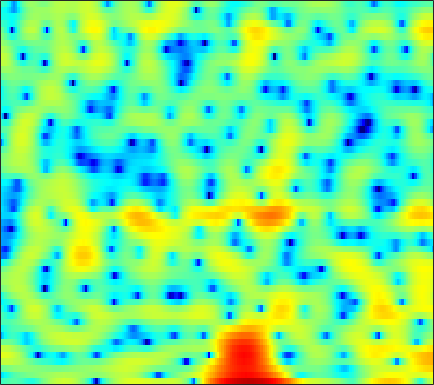

Data behind this chart, as committed beside it:
-3.916, -3.5046, -3.0128, -2.6064, -2.3839, -2.2235, -2.2257, -2.3329, -2.6198, -3.0636, -3.6259, -4.1013, -4.7444, -5.164, -5.249, -4.996, -4.2908, -3.5396, -2.402, -1.2257, -0.13078, 0.61509, 1.4874, 2.2187
-8.992, -7.82, -6.412, -5.198, -4.409, -3.516, -2.783, -2.323, -1.82, -1.418, -1.089, -0.8832, -0.6347, -0.4133, -0.2539, -0.04334, 0.1731, 0.341, 0.5781, 0.8199, 1.066, 1.25, 1.485, 1.703
-1.567, -1.217, -0.7813, -0.3831, -0.1112, 0.1953, 0.4393, 0.5758, 0.7095, 0.7745, 0.7852, 0.7634, 0.6992, 0.6043, 0.5197, 0.3872, 0.2532, 0.152, 0.02342, -0.09646, -0.2026, -0.273, -0.3542, -0.4213
3.354, 3.426, 3.471, 3.45, 3.384, 3.235, 2.992, 2.76, 2.369, 1.885, 1.308, 0.8169, 0.1004, -0.6719, -1.268, -2.032, -2.718, -3.145, -3.575, -3.882, -4.103, -4.257, -4.519, -4.891
5.229, 5.189, 5.063, 4.835, 4.597, 4.189, 3.662, 3.18, 2.429, 1.495, 0.3671, -0.6453, -2.286, -4.391, -6.431, -10.15, -16.41, -24.68, -17.37, -11.74, -8.811, -7.48, -6.466, -6.125
3.768, 3.642, 3.425, 3.122, 2.825, 2.349, 1.758, 1.247, 0.487, -0.3591, -1.234, -1.905, -2.796, -3.637, -4.207, -4.819, -5.151, -5.131, -4.752, -4.03, -3.188, -2.573, -1.839, -1.25
-1.031, -0.9809, -0.9129, -0.9365, -1.057, -1.423, -2.084, -2.773, -4.034, -5.674, -7.554, -8.89, -9.636, -8.738, -7.472, -5.687, -4.082, -3.01, -1.771, -0.6872, 0.252, 0.8758, 1.591, 2.193
-11.74, -8.912, -6.423, -4.9, -4.225, -3.766, -3.788, -4.104, -4.924, -6.153, -7.728, -8.83, -9.337, -8.103, -6.597, -4.534, -2.74, -1.589, -0.3082, 0.74, 1.588, 2.113, 2.684, 3.121
-6.464, -5.864, -4.941, -4.077, -3.526, -2.977, -2.593, -2.39, -2.197, -2.059, -1.914, -1.764, -1.482, -1.063, -0.6903, -0.1265, 0.4482, 0.8608, 1.345, 1.742, 2.034, 2.185, 2.301, 2.314
-2.964, -3.023, -2.988, -2.853, -2.687, -2.348, -1.925, -1.554, -1.02, -0.4523, 0.09415, 0.4972, 0.9915, 1.423, 1.689, 1.985, 2.18, 2.259, 2.256, 2.132, 1.866, 1.587, 1.112, 0.5536
-2.713, -3.36, -4.295, -5.17, -5.559, -5.453, -4.48, -3.394, -1.831, -0.3724, 0.8907, 1.693, 2.546, 3.195, 3.528, 3.8, 3.851, 3.739, 3.38, 2.777, 1.901, 1.041, -0.4193, -2.249
-4.46, -5.406, -7.244, -10.3, -14.06, -18.02, -11, -7.021, -3.353, -0.8102, 1.049, 2.106, 3.151, 3.846, 4.179, 4.384, 4.34, 4.152, 3.681, 2.948, 1.938, 0.9532, -0.7057, -2.876
-7.375, -6.494, -5.61, -4.953, -4.499, -3.732, -2.707, -1.788, -0.5572, 0.5783, 1.529, 2.086, 2.612, 2.9, 2.961, 2.841, 2.547, 2.23, 1.711, 1.116, 0.4847, 0.01237, -0.5939, -1.145
-6.077, -4.465, -2.787, -1.487, -0.6762, 0.2313, 1.008, 1.496, 2.041, 2.44, 2.676, 2.721, 2.599, 2.24, 1.822, 1.063, 0.08835, -0.7576, -1.933, -2.973, -3.628, -3.736, -3.434, -2.805
-0.7091, -0.1328, 0.642, 1.345, 1.821, 2.373, 2.784, 3.009, 3.176, 3.176, 2.977, 2.694, 2.106, 1.244, 0.389, -1.062, -3.013, -4.904, -8.366, -13.99, -26.5, -18.29, -10.98, -7.182
0.9831, 1.294, 1.72, 2.133, 2.411, 2.713, 2.917, 2.992, 2.971, 2.79, 2.423, 2.018, 1.278, 0.3189, -0.5646, -1.967, -3.583, -4.917, -6.724, -8.265, -9.07, -8.972, -8.063, -6.644
0.7436, 1.054, 1.474, 1.895, 2.182, 2.511, 2.761, 2.871, 2.898, 2.763, 2.452, 2.081, 1.393, 0.4625, -0.3972, -1.762, -3.333, -4.645, -6.479, -8.178, -9.314, -9.476, -8.739, -7.245
-1.388, -0.9076, -0.2253, 0.4643, 0.9742, 1.623, 2.195, 2.55, 2.883, 3.049, 3.008, 2.822, 2.357, 1.611, 0.8561, -0.4775, -2.256, -3.938, -6.896, -11.3, -19.46, -23.71, -13.77, -8.957
-6.898, -6.053, -4.867, -3.583, -2.572, -1.22, 0.03953, 0.881, 1.84, 2.564, 3.03, 3.204, 3.205, 2.932, 2.545, 1.777, 0.7373, -0.2014, -1.604, -3.03, -4.201, -4.729, -4.91, -4.638
-14.58, -14.77, -14.41, -12.01, -9.433, -6.198, -3.502, -1.827, -0.002489, 1.416, 2.481, 3.081, 3.609, 3.86, 3.868, 3.686, 3.285, 2.843, 2.117, 1.236, 0.2103, -0.6695, -2.089, -3.962
-15.99, -17.65, -19.12, -16.42, -13.21, -9.401, -6.372, -4.484, -2.386, -0.6774, 0.7109, 1.559, 2.438, 3.065, 3.375, 3.589, 3.586, 3.443, 3.082, 2.522, 1.758, 1.021, -0.1759, -1.658
-12.25, -12.43, -12.35, -11.72, -10.85, -9.424, -7.766, -6.419, -4.706, -3.088, -1.635, -0.6846, 0.4183, 1.301, 1.825, 2.318, 2.608, 2.71, 2.673, 2.473, 2.136, 1.818, 1.331, 0.8556
-11.94, -12.41, -12.87, -13.03, -12.79, -11.91, -10.34, -8.888, -6.838, -4.855, -3.06, -1.868, -0.4916, 0.6242, 1.303, 2.005, 2.477, 2.702, 2.835, 2.806, 2.647, 2.466, 2.161, 1.829
-12.76, -13.74, -15.71, -19.09, -23.53, -23.77, -16.2, -12.32, -8.405, -5.415, -3.037, -1.551, 0.08857, 1.383, 2.141, 2.905, 3.403, 3.596, 3.673, 3.557, 3.279, 2.981, 2.517, 1.965
-11.93, -12.01, -12.52, -13.28, -13.56, -12.83, -10.76, -8.822, -6.18, -3.716, -1.559, -0.1467, 1.456, 2.724, 3.445, 4.108, 4.442, 4.471, 4.225, 3.681, 2.896, 2.224, 1.317, 0.5386
-9.434, -9.237, -9.254, -9.328, -9.286, -8.943, -7.931, -6.828, -4.944, -2.867, -0.8521, 0.5349, 2.106, 3.354, 4.06, 4.666, 4.836, 4.677, 3.991, 2.685, 0.6072, -1.579, -5.32, -7.468
-8.255, -8.809, -9.974, -11.73, -13.62, -16.84, -17.5, -14.29, -9.735, -6.131, -3.291, -1.546, 0.3554, 1.829, 2.662, 3.418, 3.754, 3.712, 3.247, 2.255, 0.6693, -0.9043, -3.153, -4.082
-8.902, -9.627, -10.85, -12.46, -13.86, -15.63, -15.71, -14.27, -11.41, -8.604, -6.119, -4.503, -2.634, -1.091, -0.1425, 0.8332, 1.52, 1.833, 2.024, 1.99, 1.807, 1.634, 1.471, 1.499
-8.944, -9.436, -10.17, -10.97, -11.52, -12.02, -12.11, -11.8, -10.81, -9.372, -7.633, -6.281, -4.53, -2.968, -1.931, -0.7573, 0.1751, 0.7334, 1.32, 1.748, 2.063, 2.256, 2.478, 2.695
-8.466, -8.782, -9.437, -10.38, -11.31, -12.86, -14.77, -15.94, -15.59, -12.94, -9.856, -7.797, -5.456, -3.568, -2.403, -1.117, -0.1063, 0.5141, 1.177, 1.701, 2.123, 2.396, 2.711, 2.996
-7.228, -7.095, -7.287, -7.935, -8.797, -10.61, -13.31, -15.7, -15.85, -11.91, -8.236, -6.096, -3.888, -2.235, -1.272, -0.2955, 0.4158, 0.805, 1.189, 1.489, 1.763, 1.973, 2.286, 2.621
-4.673, -3.946, -3.363, -3.147, -3.167, -3.331, -3.497, -3.486, -3.163, -2.476, -1.583, -0.8881, -0.07633, 0.5311, 0.8232, 0.9738, 0.8639, 0.6287, 0.193, -0.2623, -0.5299, -0.4948, -0.09316, 0.5753
-1.527, -0.8356, -0.1042, 0.4354, 0.7528, 1.089, 1.358, 1.547, 1.783, 2.018, 2.211, 2.296, 2.284, 2.081, 1.752, 1.032, -0.09707, -1.281, -3.434, -6.489, -10.19, -11.11, -8.098, -4.827
-0.1018, 0.3438, 0.9185, 1.452, 1.816, 2.241, 2.587, 2.789, 2.978, 3.053, 3.002, 2.857, 2.511, 1.944, 1.354, 0.3173, -1.065, -2.361, -4.54, -7.185, -9.699, -10.3, -8.828, -6.649
-0.4577, -0.09518, 0.4843, 1.117, 1.584, 2.157, 2.641, 2.921, 3.17, 3.25, 3.149, 2.952, 2.513, 1.87, 1.26, 0.2786, -0.8597, -1.783, -3.017, -4.136, -4.964, -5.321, -5.436, -5.202
-3.042, -2.453, -1.312, -0.04666, 0.8599, 1.915, 2.755, 3.232, 3.657, 3.846, 3.786, 3.583, 3.095, 2.372, 1.681, 0.5772, -0.6879, -1.706, -3.043, -4.236, -5.117, -5.514, -5.668, -5.525
-14.05, -9.182, -4.612, -1.565, 0.1192, 1.84, 3.089, 3.776, 4.391, 4.692, 4.689, 4.48, 3.936, 3.064, 2.187, 0.7068, -1.165, -2.85, -5.496, -8.409, -10.71, -11.05, -9.798, -8.17
-6.357, -5.211, -3.102, -1.07, 0.2665, 1.777, 2.978, 3.684, 4.362, 4.731, 4.792, 4.624, 4.101, 3.213, 2.28, 0.6453, -1.521, -3.573, -7.028, -11.71, -17.1, -17.15, -13.26, -10.32
-2.466, -2.319, -1.765, -0.8791, -0.06001, 1.079, 2.176, 2.897, 3.68, 4.201, 4.42, 4.385, 4.044, 3.364, 2.619, 1.306, -0.3712, -1.843, -4.072, -6.384, -8.477, -9.666, -10.53, -10.31
-4.014, -4.749, -5.068, -4.181, -2.943, -1.061, 0.6958, 1.802, 2.988, 3.833, 4.34, 4.507, 4.461, 4.102, 3.637, 2.744, 1.516, 0.3687, -1.507, -3.881, -7.015, -10.31, -17.93, -22.69
-8.176, -12.14, -27.12, -13.97, -8.427, -4.181, -1.435, 0.0603, 1.518, 2.535, 3.217, 3.539, 3.759, 3.746, 3.594, 3.185, 2.542, 1.886, 0.7929, -0.5939, -2.223, -3.49, -4.901, -5.269
-5.939, -6.532, -6.795, -6.146, -5.201, -3.739, -2.404, -1.57, -0.7068, -0.08798, 0.3644, 0.6433, 0.9649, 1.267, 1.46, 1.657, 1.752, 1.733, 1.574, 1.301, 0.9594, 0.7026, 0.4448, 0.3373
-5.193, -4.917, -4.467, -3.967, -3.591, -3.138, -2.864, -2.804, -2.931, -3.283, -3.711, -3.892, -3.678, -2.862, -2.007, -0.812, 0.2398, 0.8917, 1.552, 2.014, 2.306, 2.436, 2.538, 2.564
-6.494, -5.373, -4.213, -3.394, -2.996, -2.786, -2.959, -3.402, -4.533, -6.532, -10.02, -14.48, -17.62, -10.12, -6.444, -3.175, -0.9487, 0.281, 1.522, 2.398, 3.002, 3.311, 3.549, 3.62
-6.951, -5.359, -3.819, -2.799, -2.323, -2.044, -2.144, -2.481, -3.307, -4.545, -6.021, -6.955, -7.077, -5.63, -4.099, -2.123, -0.4793, 0.5288, 1.61, 2.418, 2.996, 3.296, 3.522, 3.56
-4.494, -3.53, -2.46, -1.686, -1.292, -0.9894, -0.9368, -1.028, -1.27, -1.578, -1.85, -1.953, -1.863, -1.512, -1.108, -0.474, 0.1858, 0.6591, 1.214, 1.689, 2.071, 2.289, 2.491, 2.553
-1.872, -1.246, -0.6026, -0.1612, 0.0389, 0.1445, 0.09807, -0.007211, -0.193, -0.3871, -0.5477, -0.6164, -0.6348, -0.5749, -0.5024, -0.3968, -0.2907, -0.2281, -0.1505, -0.03513, 0.1619, 0.3735, 0.7226, 1.076
0.8692, 1.216, 1.464, 1.491, 1.374, 1.048, 0.587, 0.1828, -0.3741, -0.8521, -1.155, -1.257, -1.28, -1.249, -1.264, -1.408, -1.78, -2.225, -2.97, -3.714, -3.975, -3.598, -2.466, -1.061
3.302, 3.282, 3.056, 2.576, 2.036, 1.058, -0.2317, -1.406, -3.162, -4.746, -5.442, -5.19, -4.248, -3.313, -2.864, -2.707, -3.221, -4.13, -6.368, -10.82, -23.7, -16.3, -7.487, -3.185
3.928, 3.629, 3.055, 2.237, 1.431, 0.03227, -1.889, -3.838, -7.581, -14.53, -24.61, -13.76, -8.155, -5.321, -4.073, -3.215, -3.029, -3.258, -3.969, -4.793, -5.119, -4.598, -3.058, -1.207
2.935, 2.518, 1.835, 1.011, 0.2957, -0.7946, -2.033, -3.054, -4.442, -5.564, -5.921, -5.593, -4.637, -3.574, -2.901, -2.261, -1.874, -1.741, -1.654, -1.567, -1.354, -1.049, -0.4483, 0.3116
1.586, 1.067, 0.2717, -0.564, -1.162, -1.837, -2.306, -2.497, -2.56, -2.438, -2.164, -1.866, -1.406, -0.9877, -0.7354, -0.5035, -0.4466, -0.4948, -0.6216, -0.7657, -0.7812, -0.6667, -0.2976, 0.2606
0.5038, -0.3063, -1.684, -3.321, -4.507, -5.436, -5.075, -4.149, -2.675, -1.316, -0.2009, 0.4787, 1.15, 1.568, 1.704, 1.629, 1.219, 0.7013, -0.3029, -1.552, -2.715, -3.123, -2.61, -1.241
-0.8031, -1.738, -3.679, -6.912, -11.03, -24.3, -12.86, -7.644, -3.589, -1.004, 0.819, 1.813, 2.74, 3.278, 3.42, 3.227, 2.582, 1.711, -0.1319, -3.209, -9.089, -20.8, -10.25, -3.598
-3.606, -3.914, -4.682, -5.684, -6.36, -6.679, -6.018, -4.987, -3.336, -1.672, -0.2187, 0.6912, 1.651, 2.278, 2.526, 2.566, 2.263, 1.803, 0.9169, -0.1701, -1.163, -1.523, -1.198, -0.2042
-5.863, -5.788, -6.007, -6.4, -6.686, -6.851, -6.526, -5.933, -4.757, -3.327, -1.924, -0.9823, 0.06497, 0.8377, 1.241, 1.565, 1.644, 1.598, 1.432, 1.241, 1.109, 1.107, 1.243, 1.519
-5.887, -6.038, -6.72, -8.025, -9.451, -11.74, -12.8, -11.37, -8.176, -5.333, -3.115, -1.824, -0.5316, 0.3653, 0.8192, 1.176, 1.326, 1.35, 1.327, 1.302, 1.352, 1.451, 1.667, 1.943
-3.436, -3.7, -4.521, -6.03, -7.73, -10.87, -12.95, -10.92, -6.919, -3.853, -1.718, -0.5564, 0.5112, 1.115, 1.303, 1.254, 0.9572, 0.6108, 0.1351, -0.1768, -0.1462, 0.1149, 0.7007, 1.377
